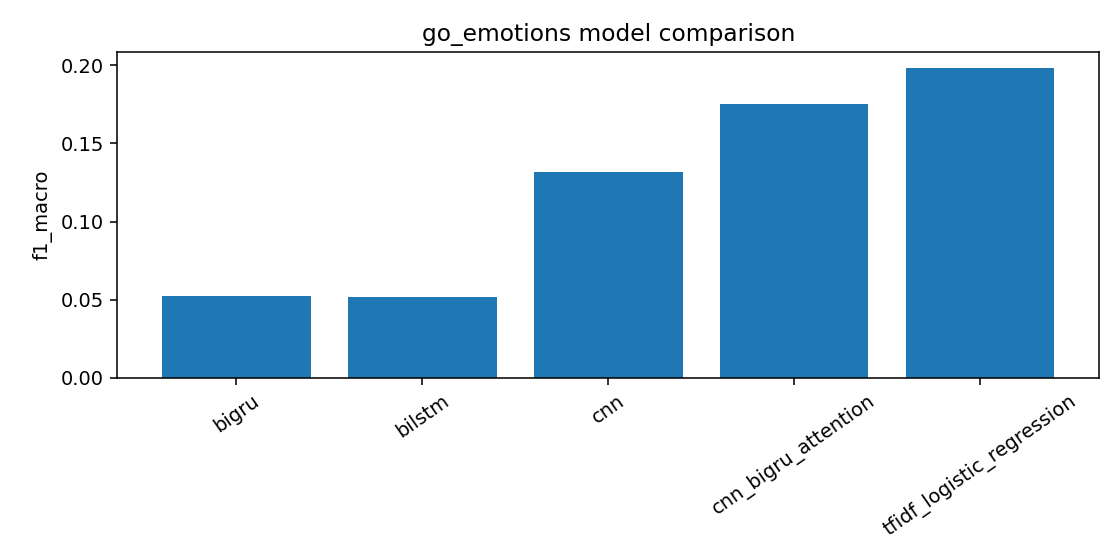

Source data for this figure (header and first rows):
average_inference_ms_per_sample, context_ablation, dataset, f1_macro, f1_micro, f1_weighted, features, model, pr_auc_macro, precision_macro, precision_micro, precision_weighted, recall_macro, recall_micro, recall_weighted, roc_auc_macro, subset_accuracy, training_seconds
, , go_emotions, 0.05247, 0.1297, 0.09824, , bigru, 0.1704, 0.08849, 0.8365, 0.2682, 0.04067, 0.07031, 0.07031, 0.693, 0.06633, 
, , go_emotions, 0.05137, 0.151, 0.1189, , bilstm, 0.1661, 0.08621, 0.7521, 0.2549, 0.03917, 0.0839, 0.0839, 0.6965, 0.08218, 
, , go_emotions, 0.1318, 0.3013, 0.243, , cnn, 0.2311, 0.2323, 0.7236, 0.4178, 0.1105, 0.1902, 0.1902, 0.7372, 0.1826, 
, , go_emotions, 0.175, 0.3888, 0.3163, , cnn_bigru_attention, 0.2657, 0.33, 0.6806, 0.476, 0.1445, 0.2721, 0.2721, 0.7796, 0.2646, 
0.00438, unavailable: no conversation dataset use…, go_emotions, 0.1984, 0.3815, 0.3346, 58338, tfidf_logistic_regression, 0.4026, 0.6214, 0.742, 0.7185, 0.1408, 0.2568, 0.2568, 0.8786, 0.2489, 25.69
